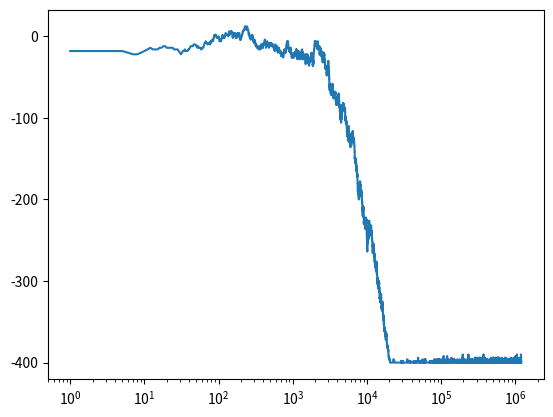

Source code (Python): (Note: this script raises an exception after producing the figure.)
import math
from math import *
import numpy as np
from numpy import *
from numpy.linalg import *
import random
import matplotlib.pyplot as plt
J=1 #interaction energy
D=20
N=D**2 #number of cells
#D=int(sqrt(N)) #dimension of lattice
nmc=1200000 #number of monte carlo steps for each temperature value
#nmceq=200000 #number of states that are counted for expectation value
#k=1.380649*(10**-23) #boltzmann constant in m^2 kg s^-2 K^-1
k=1
Tlist=[]
Mlist=[]

def getmagnetization(x):
    M=0
    for i in range (0, N):
        M=M+latt[i]
    return M

def randspin():
    a=random.random()
    if a < 0.5:
        return -1
    else:
        return 1

A=np.random.rand(N)
B=(A<0.5)
C=B.astype(int)

def getleftneighbor(cell):
    index = (cell - 1)%N
    return index
def getrightneighbor(cell):
    index = (cell + 1)%N
    return index
def getbottomneighbor(cell):
    index = (cell - D)%N
    return index
def gettopneighbor(cell):
    index = (cell + D)%N
    return index
def getleftneighborvalue(cell):
    value=latt[getleftneighbor(cell)]
    return value
def getrightneighborvalue(cell):
    value=latt[getrightneighbor(cell)]
    return value
def gettopneighborvalue(cell):
    value=latt[gettopneighbor(cell)]
    return value
def getbottomneighborvalue(cell):
    value=latt[getbottomneighbor(cell)]
    return value

steplist=[]
indMlist=[]
#for a single temperature, use this:
Tarray=[]
#for range of temperatures, use this:
for i in range (11, 16):
    Tarray.append(i/10)
nmctotal=0
for T in Tarray:
    print('Temperature is: ', T)
    if T==Tarray[0]:
        latt=2*C-1
        print('first magnetization is: ', getmagnetization(latt))
    else:
        latt=prevlatt
    #counta=0
    #countb=0
    #countc=0
    beta=1/(k*T)
    acc1=math.exp(-4*beta*J)
    acc2=math.exp(-8*beta*J)
    M=0.0
    Madd=0.0
    nmccount=0
    for i in range (0, N):
        M=M+latt[i]
    for j in range (0, nmc):
        nmccount=nmccount+1
        celltoflip=random.randint(0, N-1)
        oldspin=latt[celltoflip]
        dE=2.0*J*latt[celltoflip]*(latt[gettopneighbor(celltoflip)]+latt[getbottomneighbor(celltoflip)]+latt[getrightneighbor(celltoflip)]+latt[getleftneighbor(celltoflip)])
        if dE<=0:
            latt[celltoflip] = -latt[celltoflip]
            #counta=counta+1
        else:
            #if dE>3.9*J and dE<4.1*J:
            if dE==4.0*J:
                rand=random.random()
                if rand < acc1:
                    latt[celltoflip] = -latt[celltoflip]
                    #countb=countb+1
            #if dE<8.1*J and dE>7.9*J:
            if dE==8.0*J:
                rand=random.random()
                if rand<acc2:
                    latt[celltoflip] = -latt[celltoflip]
                    #countc=countc+1
        if oldspin != latt[celltoflip]:
            M=M+2.0*latt[celltoflip]
        #if j>nmc-nmceq:
            #Madd=Madd+M #old method of choosing counted mag values
        indMlist.append(M)
        steplist.append(nmctotal+1)
        nmctotal=nmctotal+1
    #savetxt('steplist.csv', steplist, delimiter=',') #use numpy to save things
    #savetxt('indMlist.csv', indMlist, delimiter=',')
    plt.plot(steplist, indMlist)
    plt.xscale('log')
    plt.show()
    print('choose eqstart:')
    eqstart=int(input())
    nmceq=nmc-eqstart
    for k in range(0, nmc):
        if steplist[k]>eqstart:
            Madd=Madd+indMlist[k]
    #replace loop and if statement with np.sum(indMlist[-nmceq:])
    Madd=Madd/nmceq/D**2
    Mlist.append(abs(Madd))
    #print('monte carlo steps performed in this temp: ', nmccount)
    #print('new last lattice magnetization is:', getmagnetization(latt))
    print('expectation value of magnetization for temperature ', T, ' is ', abs(Madd)) 
    #print(counta, countb, countc)
    prevlatt=latt
    nmctotal=0
    steplist=[]
    indMlist=[]
    Tlist.append(T)
plt.plot(Tlist, Mlist, 'o')
plt.show()
#print('new energy is:', E)
